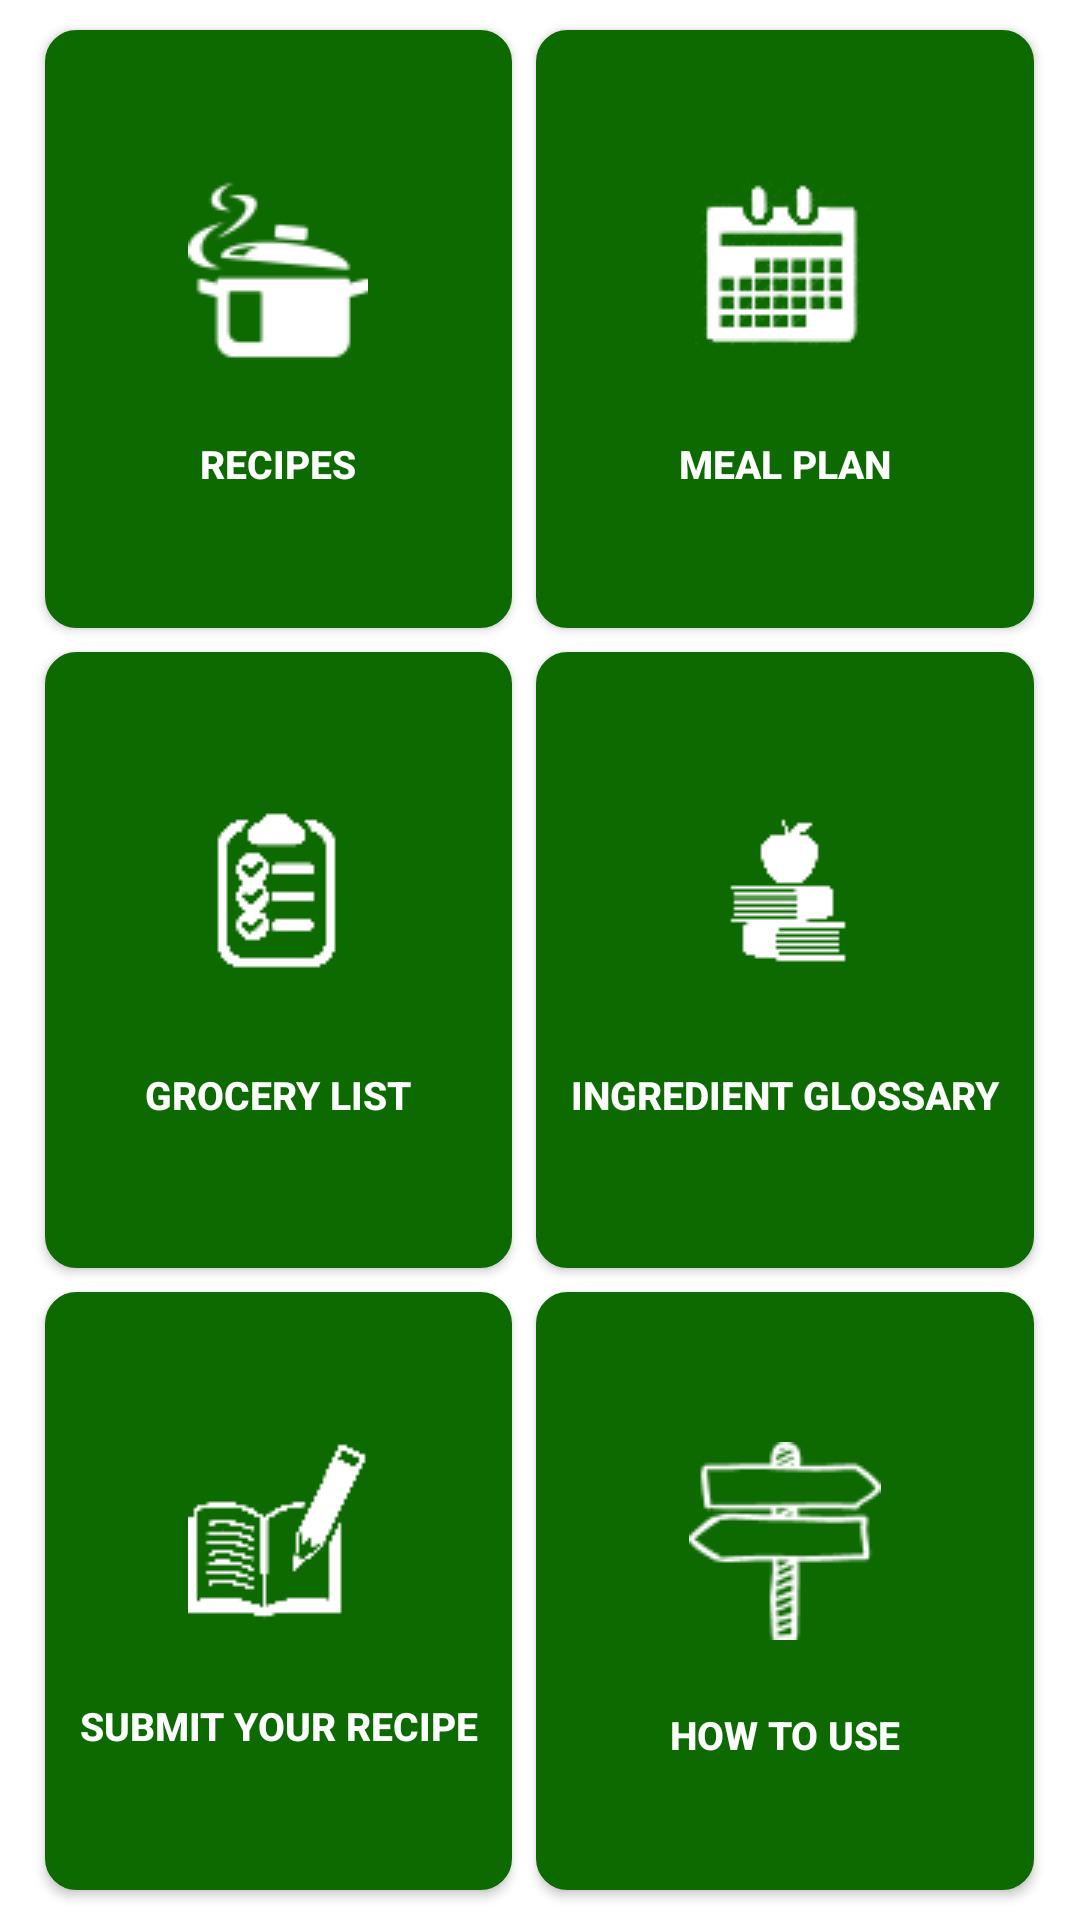

Write the Android layout XML for this screen, with the resource values it uses.
<!-- AndroidManifest.xml: application theme AppTheme -->
<!-- res/layout/activity_tile.xml -->
<?xml version="1.0" encoding="utf-8"?>
<LinearLayout xmlns:android="http://schemas.android.com/apk/res/android"
    android:layout_width="match_parent"
    android:layout_height="match_parent"
    android:background="#FFFFFF"
    android:orientation="vertical" >
    <LinearLayout
        android:layout_width="match_parent"
        android:layout_height="match_parent"
        android:layout_weight="1"
        android:orientation="vertical">

        <TableLayout
            android:layout_width="match_parent"
            android:layout_height="match_parent"
            android:layout_weight="1"
            android:orientation="horizontal"
            android:stretchColumns="*" >
            <TableRow android:layout_weight="1" >
                <RelativeLayout
                    android:layout_width="match_parent"
                    android:layout_height="match_parent" >

                    <Button
                        android:id="@+id/tile1"
                        android:layout_width="match_parent"
                        android:layout_height="match_parent"
                        android:background="@drawable/mybutton"

                        android:drawableTop="@drawable/recipe"
                        android:paddingTop="50dp"
                        android:paddingBottom="20dp"

                        android:layout_marginTop="10dp"
                        android:layout_marginLeft="15dp"
                        android:layout_marginRight="4dp"
                        android:layout_marginBottom="4dp"

                        android:text="Recipes"
                        android:textStyle="bold"
                        android:textColor="#FFFFFF"
                        android:textSize="13dip"/>


                </RelativeLayout>
                <RelativeLayout
                    android:layout_width="match_parent"
                    android:layout_height="match_parent" >

                    <Button
                        android:id="@+id/tile2"
                        android:layout_width="match_parent"
                        android:layout_height="match_parent"
                        android:background="@drawable/mybutton"

                        android:drawableTop="@drawable/calendar"
                        android:paddingTop="50dp"
                        android:paddingBottom="20dp"


                        android:layout_marginRight="15dp"
                        android:layout_marginLeft="4dp"
                        android:layout_marginTop="10dp"
                        android:layout_marginBottom="4dp"

                        android:text="Meal Plan"
                        android:textStyle="bold"
                        android:textColor="#FFFFFF"
                        android:textSize="13dip" />


                </RelativeLayout>
            </TableRow>
            <TableRow android:layout_weight="1" >

                <RelativeLayout
                    android:layout_width="match_parent"
                    android:layout_height="match_parent" >

                    <Button
                        android:id="@+id/tile3"
                        android:layout_width="match_parent"
                        android:layout_height="match_parent"
                        android:background="@drawable/mybutton"

                        android:drawableTop="@drawable/list"
                        android:paddingTop="50dp"
                        android:paddingBottom="20dp"

                        android:layout_marginRight="4dp"
                        android:layout_marginLeft="15dp"
                        android:layout_marginTop="4dp"
                        android:layout_marginBottom="4dp"

                        android:text="Grocery List"
                        android:textStyle="bold"
                        android:textColor="#FFFFFF"
                        android:textSize="13dip"
                        />

                </RelativeLayout>

                <RelativeLayout
                    android:layout_width="match_parent"
                    android:layout_height="match_parent" >

                    <Button
                        android:id="@+id/tile4"
                        android:layout_width="match_parent"
                        android:layout_height="match_parent"
                        android:background="@drawable/mybutton"

                        android:drawableTop="@drawable/book"
                        android:paddingTop="50dp"
                        android:paddingBottom="20dp"

                        android:layout_marginRight="15dp"
                        android:layout_marginLeft="4dp"
                        android:layout_marginTop="4dp"
                        android:layout_marginBottom="4dp"


                        android:text="Ingredient Glossary"
                        android:textStyle="bold"
                        android:textColor="#FFFFFF"
                        android:textSize="13dip"
                        />

                </RelativeLayout>


            </TableRow>
            <TableRow android:layout_weight="1" >

                <RelativeLayout
                    android:layout_width="match_parent"
                    android:layout_height="match_parent" >

                    <Button
                        android:id="@+id/tile5"
                        android:layout_width="match_parent"
                        android:layout_height="match_parent"
                        android:background="@drawable/mybutton"

                        android:layout_marginRight="4dp"
                        android:layout_marginLeft="15dp"
                        android:layout_marginTop="4dp"
                        android:layout_marginBottom="10dp"

                        android:drawableTop="@drawable/sub"
                        android:paddingTop="50dp"
                        android:paddingBottom="20dp"


                        android:text="Submit Your Recipe"

                        android:textStyle="bold"
                        android:textColor="#FFFFFF"
                        android:textSize="13dip"
                        />

                </RelativeLayout>

                <RelativeLayout
                    android:layout_width="match_parent"
                    android:layout_height="match_parent" >

                    <Button
                        android:id="@+id/tile6"
                        android:layout_width="match_parent"
                        android:layout_height="match_parent"
                        android:background="@drawable/mybutton"

                        android:layout_marginRight="15dp"
                        android:layout_marginLeft="4dp"
                        android:layout_marginTop="4dp"
                        android:layout_marginBottom="10dp"

                        android:text="How to Use"
                        android:textStyle="bold"
                        android:textColor="#FFFFFF"
                        android:textSize="13dip"

                        android:drawableTop="@drawable/how"
                        android:paddingTop="50dp"
                        android:paddingBottom="20dp"

                        android:bottomRightRadius="10dp"
                        android:bottomLeftRadius="10dp"
                        android:topLeftRadius="10dp"
                        android:topRightRadius="10dp"

                        />

                </RelativeLayout>


            </TableRow>
        </TableLayout>
    </LinearLayout>
</LinearLayout>
<!-- resources referenced by this layout -->
<resources>
  <!-- drawable book: png bitmap (drawable, 3163 bytes) -->
  <!-- drawable calendar: png bitmap (drawable, 4929 bytes) -->
  <!-- drawable how: png bitmap (drawable, 1390 bytes) -->
  <!-- drawable list: png bitmap (drawable, 3289 bytes) -->
  <!-- drawable mybutton (drawable) -->
  <?xml version="1.0" encoding="utf-8"?>
      <selector xmlns:android="http://schemas.android.com/apk/res/android"
      android:layout_width="wrap_content"
      android:layout_height="wrap_content">
          <item android:state_pressed="true" >
              <shape android:shape="rectangle"  >
                  <corners android:radius="10dip" />
                  <stroke android:width="1dip" android:color="#0c6a00" />
                  <gradient android:angle="-90" android:startColor="#0c6a00" android:endColor="#0c6a00"  />
              </shape>
          </item>
          <item android:state_focused="true">
              <shape android:shape="rectangle"  >
                  <corners android:radius="10dip" />
                  <stroke android:width="1dip" android:color="#0c6a00" />
                  <solid android:color="#0c6a00"/>
              </shape>
          </item>
          <item >
              <shape android:shape="rectangle"  >
                  <corners android:radius="10dip" />
                  <stroke android:width="1dip" android:color="#0c6a00" />
                  <gradient android:angle="-90" android:startColor="#0c6a00" android:endColor="#0c6a00" />
              </shape>
          </item>
      </selector>
  <!-- drawable recipe: png bitmap (drawable, 3981 bytes) -->
  <!-- drawable sub: png bitmap (drawable, 3522 bytes) -->
  <style name="AppTheme" parent="Theme.AppCompat.Light.NoActionBar">
          
          <item name="colorPrimary">@color/colorPrimary</item>
          <item name="colorPrimaryDark">@color/colorPrimaryDark</item>
          <item name="colorAccent">@color/colorAccent</item>
      </style>
  <color name="colorPrimary">#0c6a00</color>
  <color name="colorPrimaryDark">#0c6a00</color>
  <color name="colorAccent">#FF4081</color>
</resources>
